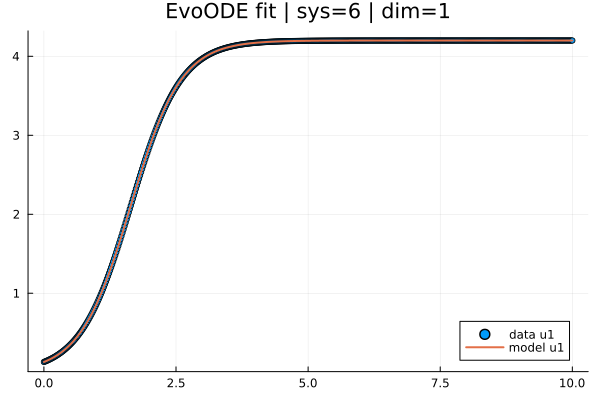

The table this chart was drawn from, first rows:
t; x1; yhat1
0,0; 0,13; 0,13
0,019569471624266144; 0,1352782656686506; 0,13527804921680622
0,03913894324853229; 0,1407632713346896; 0,14076297791093664
0,05870841487279843; 0,14646225944550556; 0,14646228299025882
0,07827788649706457; 0,15238346841554506; 0,15238368263137173
0,09784735812133072; 0,15853504440700514; 0,1585351187725354
0,11741682974559686; 0,16492496254264905; 0,16492475833883366
0,136986301369863; 0,17156136268775973; 0,1715609952397711
0,15655577299412915; 0,17845308954956615; 0,17845245146316235
0,1761252446183953; 0,18560889996099283; 0,18560797715680358
0,19569471624266144; 0,1930378435865725; 0,19303665039125775
0,21526418786692758; 0,20074923387715188; 0,20074777631201302
0,23483365949119372; 0,2087525655627054; 0,20875088647353635
0,25440313111545987; 0,2170576291978725; 0,2170557363682116
0,273972602739726; 0,225674385397364; 0,22567230256760729
0,29354207436399216; 0,23461295287395859; 0,23461077553207993
0,3131115459882583; 0,24388374477344135; 0,24388155904075437
0,33268101761252444; 0,25349746867460393; 0,25349526253637666
0,3522504892367906; 0,2634649279038879; 0,2634626992114558
0,37181996086105673; 0,27379685588175506; 0,2737948683256361
0,3913894324853229; 0,28450448440165704; 0,28450294483430777
0,410958904109589; 0,2955992967964903; 0,2955982793886054
0,43052837573385516; 0,3070930193788359; 0,3070923806907198
0,4500978473581213; 0,3189975729509722; 0,31899691052650964
0,46966731898238745; 0,3313243277051462; 0,3313236551095032
0,4892367906066536; 0,3440849847375005; 0,34408449810923136
0,5088062622309197; 0,35729158373549846; 0,3572914206495115
0,5283757338551859; 0,3709563173416719; 0,37095649195827385
0,547945205479452; 0,3850915311536212; 0,3850918216080887
0,5675146771037182; 0,3997093467654635; 0,39970957214662073
0,5870841487279843; 0,41482136340803377; 0,4148218742827903
0,6066536203522505; 0,4304397141165757; 0,43044081621271024
0,6262230919765166; 0,44657660373293784; 0,4465784436196855
0,6457925636007827; 0,4632442937899665; 0,4632467334209454
0,6653620352250489; 0,4804550171961593; 0,4804575166884217
0,684931506849315; 0,4982197107948366; 0,498222503610156
0,7045009784735812; 0,5165495278804392; 0,5165531489213403
0,7240704500978473; 0,5354558363735469; 0,5354606417527017
0,7436399217221135; 0,5549499078394187; 0,5549559056304997
0,7632093933463796; 0,5750429174879937; 0,575049580265947
0,7827788649706457; 0,5957450806633159; 0,5957518730352599
0,8023483365949119; 0,6170650052690669; 0,6170726385710652
0,821917808219178; 0,6390120614416072; 0,6390211893987334
0,8414872798434442; 0,6615953376660776; 0,6616062563533381
0,8610567514677103; 0,6848236086027419; 0,6848359885796574
0,8806262230919765; 0,7087051759711763; 0,7087179535321738
0,9001956947162426; 0,7332455822760686; 0,733259019852137
0,9197651663405088; 0,7584503626085082; 0,7584652738087717
0,9393346379647749; 0,7843250147428125; 0,7843420335326609
0,958904109589041; 0,8108744466761643; 0,8108936511370457
0,9784735812133072; 0,8381029766286108; 0,8381235109157182
0,9980430528375733; 0,8660141227866953; 0,8660340293430185
1,0176125244618395; 0,8946047863784089; 0,8946266549830679
1,0371819960861055; 0,9238776050520557; 0,9239016915999714
1,0567514677103718; 0,9538317997748976; 0,9538582699513726
1,076320939334638; 0,984465840812205; 0,9844943285226461
1,095890410958904; 1,0157772476832185; 1,0158064679588388
1,11545988258317; 1,0477604821766973; 1,0477899510646707
1,1350293542074363; 1,080409157398981; 1,080438702804535
1,1545988258317026; 1,1137159244462207; 1,1137453103024941
... 452 more rows
